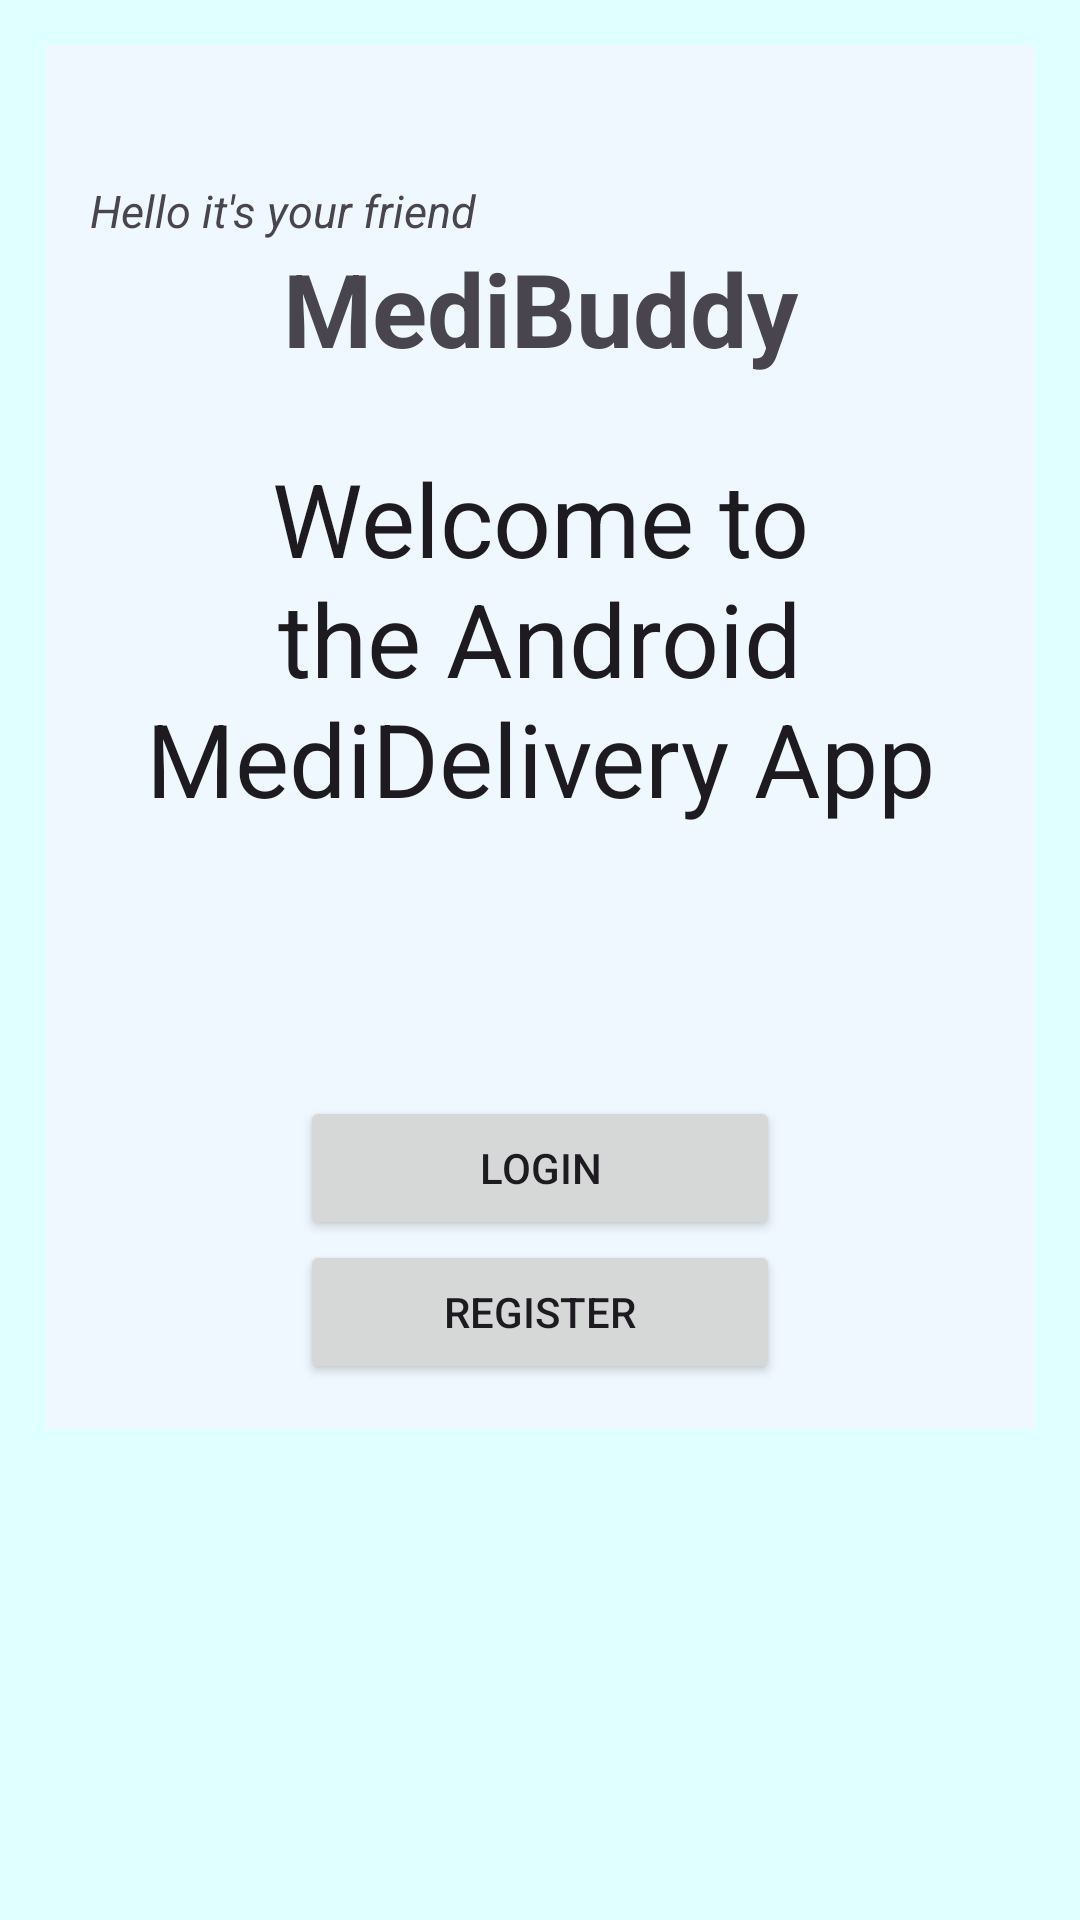

Here is an Android app screen rendered from its layout file. Give the layout XML and the strings, colors and styles it references.
<!-- AndroidManifest.xml: application theme Theme.Logggin -->
<!-- res/layout/activity_main.xml -->
<?xml version="1.0" encoding="utf-8"?>
<ScrollView xmlns:android="http://schemas.android.com/apk/res/android"
    xmlns:app="http://schemas.android.com/apk/res-auto"
    xmlns:tools="http://schemas.android.com/tools"
    android:id="@+id/main"
    android:layout_width="match_parent"
    android:layout_height="match_parent"
    tools:context=".MainActivity"
    android:background="@color/colorIceBlue">

    <RelativeLayout
        android:layout_width="match_parent"
        android:layout_height="wrap_content"
        android:layout_margin="15dp"
        android:padding="15dp"
        android:background="@color/colorAliceBlue">

        <ImageView
            android:id="@+id/imageview_logo1"
            android:layout_width="wrap_content"
            android:layout_height="wrap_content"
            android:layout_centerHorizontal="true"
            android:layout_marginTop="100dp"
            android:adjustViewBounds="true"
            android:maxWidth="180dp"
            android:src="@drawable/logo4" />

        <TextView
            android:id="@+id/textView3"
            android:layout_width="match_parent"
            android:layout_height="wrap_content"
            android:layout_marginTop="50dp"
            android:textAlignment="center"
            android:text="MediBuddy"
            android:textStyle="bold"
            android:textSize="34dp"

            />

        <TextView
            android:id="@+id/hello"
            android:layout_width="match_parent"
            android:layout_height="wrap_content"
            android:layout_marginTop="30dp"
            android:text="Hello it's your friend"
            android:textSize="15sp"
            android:textStyle="italic" />

        <TextView
            android:id="@+id/welcome"
            android:layout_width="match_parent"
            android:layout_height="wrap_content"
            android:layout_marginTop="20dp"

            android:text="Welcome to the Android MediDelivery App"
            android:textSize="34dp"
            android:textAlignment="center"
            android:layout_below="@id/imageview_logo1"
            android:textAppearance="@style/TextAppearance.AppCompat.Headline"
            />
        <Button
            android:layout_width="match_parent"
            android:layout_height="wrap_content"
            android:id="@+id/button_login"
            android:text="Login"
            android:layout_marginTop="90dp"
            android:layout_below="@+id/welcome"
            android:layout_marginLeft="70dp"
            android:layout_marginRight="70dp"
            />
        <Button
            android:layout_width="match_parent"
            android:layout_height="wrap_content"
            android:id="@+id/button_register"
            android:text="Register"

            android:layout_below="@+id/button_login"
            android:layout_marginLeft="70dp"
            android:layout_marginRight="70dp"
            />


    </RelativeLayout>

</ScrollView>
<!-- resources referenced by this layout -->
<resources>
  <color name="colorAliceBlue">#F0F8FF</color>
  <color name="colorIceBlue">#E0FFFF</color>
  <style name="Theme.Logggin" parent="Base.Theme.Logggin" />
  <style name="Base.Theme.Logggin" parent="Theme.Material3.DayNight">
          
          <item name="colorPrimary">#00008B</item> 
          
          <item name="colorPrimaryDark">#00008B</item> 
          
          <item name="colorAccent">#00008B</item> 
      </style>
</resources>
